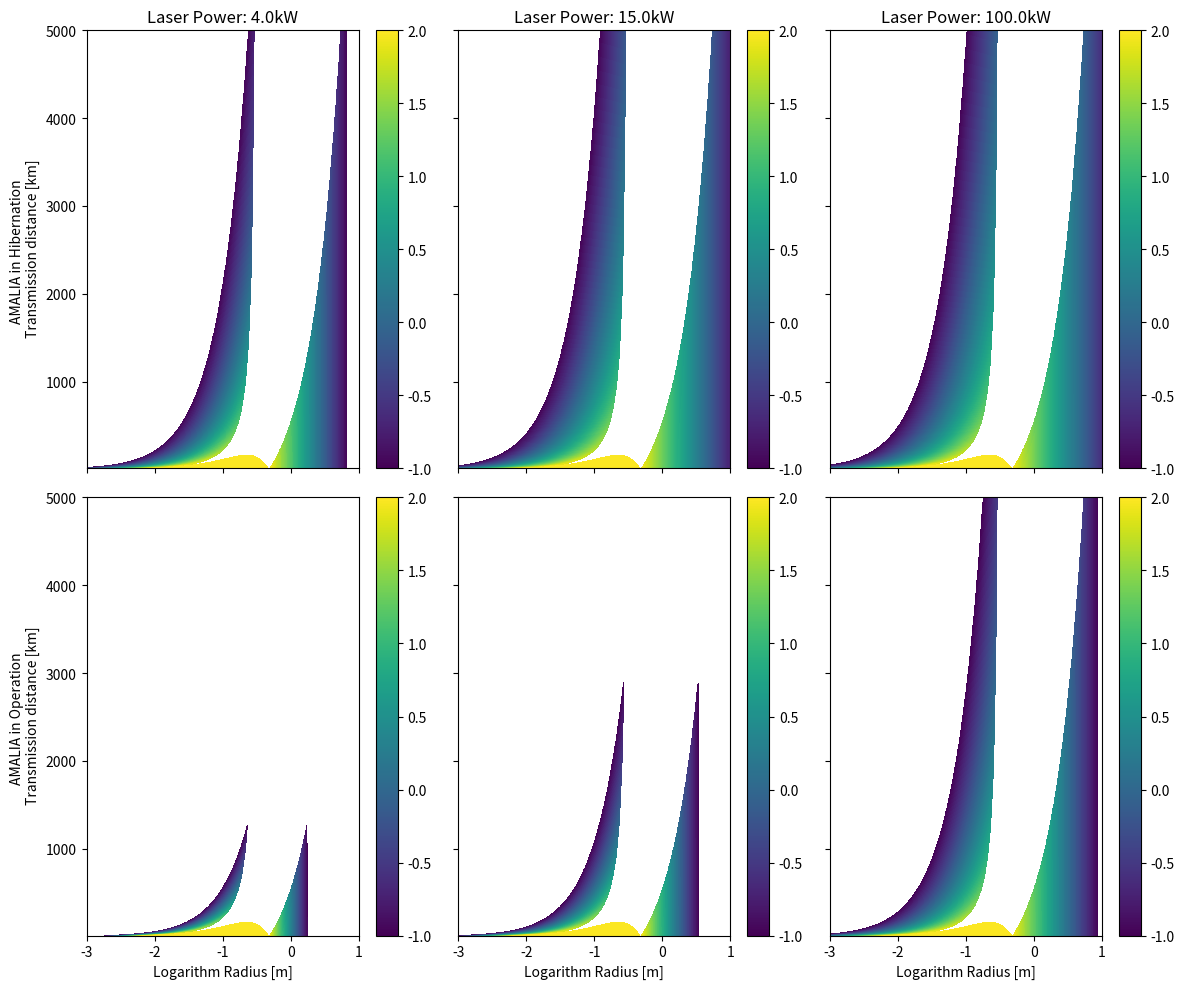

This chart was generated by the following Python code:
"""
[redacted]
Date: 01/08/2018

This script contains a script to generate the 0D design plot in the conference paper being generated for the IAC. The
functions in this scripts are taken from 001-DVP-BeamSpreading
"""

import numpy as np
import matplotlib.pyplot as plt
import matplotlib.cm as cm


def get_surfaceflux_from_wavelength_and_laser_power(wavelength, rover_specs, laser_powers, receiver_areas,
                                                    power_reqs, pointing_error=1e-6):
    """
    Plot the surface flux, and beam radius of a design at a specified wavelength, laser power,
    and receiver size.

    wavelength: in m
    rover_specs: name of the rover being analysed
    laser_power: in watts
    receiver_area: in m2
    power_req: in watts
    pointing_error: error in pointing in radians
    """
    assert len(power_reqs) == len(receiver_areas)
    assert len(power_reqs) == len(rover_specs)

    # Set the parameter space
    trans_radius = np.logspace(-3, 1, 1000)
    altitudes = np.logspace(4, 6.699, 1001)
    R, Z = np.meshgrid(trans_radius, altitudes, indexing="ij")

    fig, ax = plt.subplots(len(power_reqs), len(laser_powers), sharey=True, sharex=True, figsize=(12, 10))
    for i, laser_power in enumerate(laser_powers):
        for j in range(len(power_reqs)):
            rover_spec = rover_specs[j]
            receiver_area = receiver_areas[j]
            power_req = power_reqs[j]

            # Get the beam radius
            beam_radius = R * np.sqrt(1.0 + (Z * wavelength / (np.pi * R ** 2)) ** 2)
            receiver_radius = np.sqrt(receiver_area / np.pi)
            radius_constraint_one = pointing_error * Z + receiver_radius
            radius_constraint_two = pointing_error * Z + beam_radius
            mask_one = beam_radius < radius_constraint_one
            mask_two = receiver_radius > radius_constraint_two
            final_mask = np.logical_and(mask_one, np.logical_not(mask_two))
            beam_radius[final_mask] = np.nan

            # Calculate the resulting surface flux
            receiver_power = laser_power/ (np.pi * beam_radius ** 2) * receiver_area
            receiver_power[np.pi * beam_radius ** 2 < receiver_area] = laser_power
            receiver_power[receiver_power < power_req] = np.nan

            # Normalise result by input power to get total efficiency
            receiver_power /= laser_power
            receiver_power[receiver_power < 0.001] = np.nan

            log_power = np.log10(receiver_power * 100)
            ax[j, i].contourf(np.log10(R), Z / 1e3, log_power, 100)
            m = cm.ScalarMappable()
            m.set_array(log_power)
            m.set_clim(-1.0, 2.0)
            fig.colorbar(m, ax=ax[j, i])
            ax[j, 0].set_ylabel('{} \n Transmission distance [km]'.format(rover_spec))
        ax[0, i].set_title('Laser Power: {}kW'.format(laser_power / 1e3))
        ax[1, i].set_xlabel('Logarithm Radius [m]')
    plt.tight_layout()
    plt.show()

    return beam_radius, receiver_power


def main():
    trans_wavelength = 1e-6
    laser_power = [4e3, 15e3, 100e3]
    rover_specs = ["AMALIA in Hibernation", "AMALIA in Operation"]
    rec_area = [0.731, 0.731]
    power_req = [21.0, 300.0]
    _, _ = get_surfaceflux_from_wavelength_and_laser_power(trans_wavelength, rover_specs, laser_power, rec_area, power_req)


if __name__ == '__main__':
    main()
